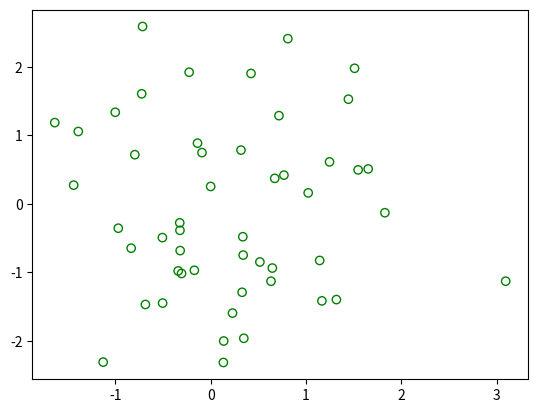

Write Python code to recreate this figure.
import matplotlib.pyplot as plt
#from pylab import randn
import numpy as np 

#x = randn(50)
#y = randn(50)
x = np.random.randn(50)
y = np.random.randn(50)
plt.scatter(x,y, facecolor='none',edgecolors='g')
plt.show()